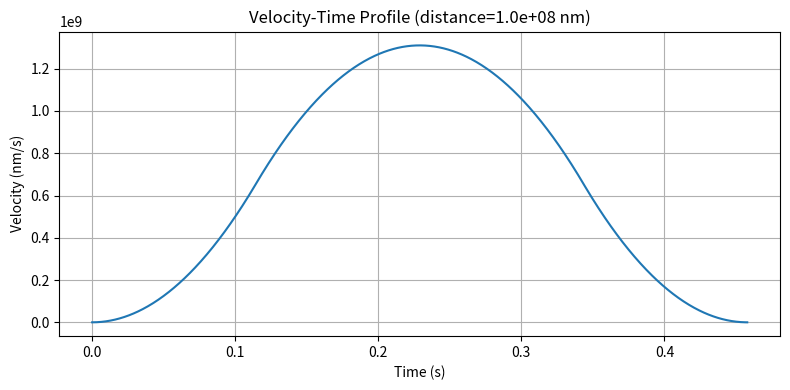
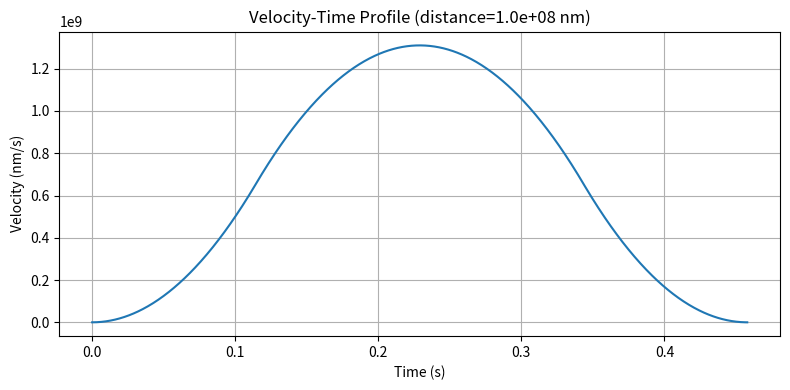
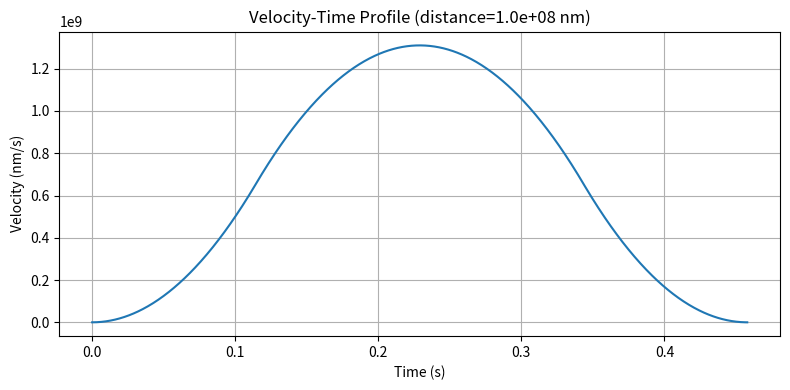

Python code for these plots, in order:
"""
Objective: Find Point to Point Distance and Time for each FOV
There are 3 components to this problem:
1. Find the distance travelled by the source for each projection and then find the time taken to travel that distance.
2. Find total time taken to capture the image for each projection. 
1&2. Scan time per FOV (for all projections)
3. Find the total time taken to move from one FOV to another.
board movement timing with multi-axis synchronization

Set Bottom-Left Corner as the origin (0,0).

Assume S-curve velocity profile for the source with jerk properties.
"""

import numpy as np
import matplotlib.pyplot as plt

# Constants
ACCELERATION = 5_000_000_000  # nm/s²
VELOCITY = 1_000_000_000      # nm/s
JERK = 100_000_000_000          # nm/s³
PI = np.pi
R = 50_000_000                # nm    5cm
PROJ = 32
EXPO = 0.050  # seconds   50ms

def calculate_travel_time(distance, v_max, a_max, j_max, resolution=1000):
    t_j = a_max / j_max # time to reach max acceleration
    t_const_a = (v_max - a_max * t_j) / a_max #time at constant acceleration
    s_accel = 1/3 * j_max * t_j**3 + a_max * t_const_a * t_j + 0.5 * a_max * t_const_a**2
    s_total_accel_decel = 2 * s_accel
    print(f"t_j = {t_j:.5f} s, t_const_a = {t_const_a:.5f} s")
    print(f"s_accel = {s_accel:.5f} nm, s_total_accel_decel = {s_total_accel_decel:.5f} nm")

    if distance < s_total_accel_decel:
        # Triangular motion profile
        t_j = (3 * distance / (2 * j_max))**(1/3)
        t_total = 4 * t_j
        t_vals = np.linspace(0, t_total, resolution)
        v_vals = np.zeros_like(t_vals)
        print("Triangular Profile")

        t1 = t_j
        t2 = 2 * t_j
        t3 = 3 * t_j

        for i, t in enumerate(t_vals):
            if t < t1:
                v_vals[i] = 0.5 * j_max * t**2
            elif t < t2:
                dt = t - t_j
                v_vals[i] = (j_max * t_j**2 / 2) + j_max * t_j * dt - j_max * dt**2 / 2
            elif t < t3:
                dt = t - 2 * t_j
                v_vals[i] = (j_max * t_j**2) - j_max * dt**2 / 2
            else:
                dt = t - 3 * t_j
                v_vals[i] = j_max * t_j**2 / 2 - j_max * t_j * dt + j_max * dt**2 / 2

        return t_total, {
            'type': 'triangular',
            't': t_vals,
            'v': v_vals,
            't_total': t_total
        }

    else:
        # S-curve profile
        s_cruise = distance - s_total_accel_decel
        t_cruise = s_cruise / v_max
        print(f"t_cruise = {t_cruise:.5f} s")
        t_total = 2 * t_j + t_const_a + t_cruise + 2 * t_j + t_const_a
        t_vals = np.linspace(0, t_total, resolution)
        v_vals = np.zeros_like(t_vals)
        print("S-Curve Profile")

        # Define phase boundaries
        t1 = t_j
        t2 = t1 + t_const_a
        t3 = t2 + t_j
        t4 = t3 + t_cruise
        t5 = t4 + t_j
        t6 = t5 + t_const_a
        t7 = t6 + t_j
        print(f"t1 = {t1:.5f} s, t2 = {t2:.5f} s, t3 = {t3:.5f} s, t4 = {t4:.5f} s")
        print(f"t5 = {t5:.5f} s, t6 = {t6:.5f} s, t7 = {t7:.5f} s")

        for i, t in enumerate(t_vals):
            if t < t1:
                # Phase 1: Jerk up
                v_vals[i] = 0.5 * j_max * t**2
            elif t < t2:
                # Phase 2: Constant acceleration
                dt = t - t1
                v_vals[i] = 0.5 * j_max * t_j**2 + a_max * dt
            elif t < t3:
                # Phase 3: Jerk down
                dt = t - t2
                v_vals[i] = 0.5 * j_max * t_j**2 + a_max * t_const_a + a_max * dt - 0.5 * j_max * dt**2
            elif t < t4:
                # Phase 4: Cruise
                v_vals[i] = v_max
            elif t < t5:
                # Phase 5: Jerk down (decel start)
                dt = t - t4
                v_vals[i] = v_max - 0.5 * j_max * dt**2
            elif t < t6:
                # Phase 6: Constant deceleration
                dt = t - t5
                v_vals[i] = v_max - 0.5 * j_max * t_j**2 - a_max * dt
            else:
                # Phase 7: Jerk up (decel end)
                dt = t - t6
                v_vals[i] = v_max - 0.5 * j_max * t_j**2 - a_max * t_const_a - a_max * dt + 0.5 * j_max * dt**2


        return t_total, {
            'type': 's-curve',
            't': t_vals,
            'v': v_vals,
            't_total': t_total
        }


# Scan time per FOV (for all projections)
def calculate_scan_time(verbose=False):
    scan_times = 0
    dist = 2 * PI * R / PROJ
    for i in range(PROJ):
        time,_ = calculate_travel_time(dist, VELOCITY, ACCELERATION, JERK)
        scan_times += EXPO + time
        if verbose:
            print(f"  [Scan {i:02d}] Arc Dist = {dist:.1f} nm, Travel = {time:.5f}s, Total = {EXPO + time:.5f}s")
    return scan_times

# Multi-axis time normalization (X and Y)
def synchronize_multi_axis_motion(p1, p2):
    dx = abs(p2[0] - p1[0])
    dy = abs(p2[1] - p1[1])

    t_x, _ = calculate_travel_time(dx, VELOCITY, ACCELERATION, JERK)
    t_y, _ = calculate_travel_time(dy, VELOCITY, ACCELERATION, JERK)

    t_sync = max(t_x, t_y)

    # Scale jerk, accel, velocity for each axis
    def scale_params(t_i):
        if t_i == 0:
            return JERK, ACCELERATION, VELOCITY  # no motion on this axis
        scale = (t_i / t_sync)
        j = JERK * scale**3
        a = ACCELERATION * scale**2
        v = VELOCITY * scale
        return j, a, v

    j_x, a_x, v_x = scale_params(t_x)
    j_y, a_y, v_y = scale_params(t_y)

    return {
        't_sync': t_sync,
        'x': {'dist': dx, 'jerk': j_x, 'accel': a_x, 'vel': v_x},
        'y': {'dist': dy, 'jerk': j_y, 'accel': a_y, 'vel': v_y},
    }

# Updated board movement timing with multi-axis synchronization
def calculate_board_movement_time(rectangles):
    ptp_times = 0
    scan_times = calculate_scan_time(verbose=True)
    print(f"\n[Scan Time Per FOV] = {scan_times:.5f} seconds\n")

    for i in range(1, len(rectangles)):
        prev = (rectangles[i - 1]['cx'], rectangles[i - 1]['cy'])
        curr = (rectangles[i]['cx'], rectangles[i]['cy'])
        sync = synchronize_multi_axis_motion(prev, curr)
        max_dist = max(sync['x']['dist'], sync['y']['dist'])
        plot_velocity_profile(max_dist)

        segment_time = sync['t_sync'] + scan_times

        print(f"[FOV {i}] Move from {prev} to {curr}")
        print(f"         Travel   = {sync['t_sync']:.5f} s")
        print(f"         Scan     = {scan_times:.5f} s")
        print(f"         Segment  = {segment_time:.5f} s\n")

        ptp_times += segment_time

    print(f"Total Movement + Scan Time = {ptp_times:.3f} seconds")
    return ptp_times


def plot_velocity_profile(distance):
    t_total, profile = calculate_travel_time(distance, VELOCITY, ACCELERATION, JERK)
    t = profile['t']
    v = profile['v']
    plt.figure(figsize=(8, 4))
    plt.plot(t, v)
    plt.title(f"Velocity-Time Profile (distance={distance:.1e} nm)")
    plt.xlabel("Time (s)")
    plt.ylabel("Velocity (nm/s)")
    plt.grid(True)
    plt.tight_layout()
    plt.show()



# --- TESTING ---

mock_rectangles = [ 
    {'cx': 0, 'cy': 0},
    {'cx': 100_000_000, 'cy': 0},
    {'cx': 100_000_000, 'cy': 100_000_000},
    {'cx': 200_000_000, 'cy': 100_000_000}
    ]


if __name__ == "__main__":
    calculate_board_movement_time(mock_rectangles)

    # arc_distance = 1000_000_000
    # plot_velocity_profile(arc_distance)